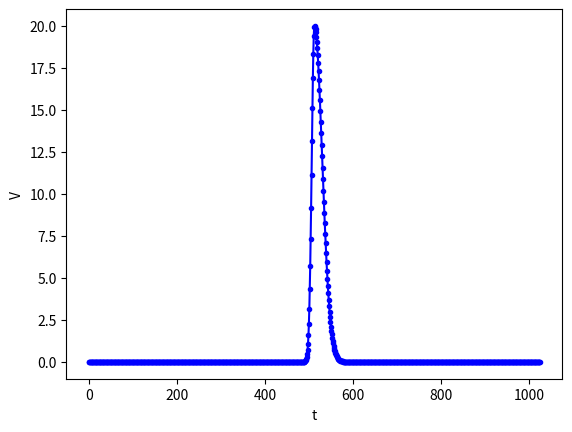

Generate this figure with matplotlib:
import numpy as np
import matplotlib.pyplot as plt
from scipy import integrate

def gauss(t, t0, s_r, s_f):
    N = 20
    if t < t0:
        expo = N * np.exp(-(t - t0)**2 / (2 * (s_r ** 2)))
        return expo
    else:
        mix = N * np.exp(- (t - t0)**2 /s_f **2 )
        return mix

t = np.linspace(0, 1024,1024)
#t0 = np.random.uniform(0,1024)
t0 = 512

s_r = 6
s_f = 25


y = np.array([gauss(i, t0, s_r, s_f) for i in t])
print(y)

"""def t_check(y, t_values, t0, s_r, s_f):
    for i, t in enumerate(t_values):
        if gauss(t, t0, s_r, s_f) == y:
            return t
    return None

result_t1 = t_check(2.273555, t, t0, s_r, s_f)
print(result_t1)"""
"""
desired_y = 2

# Initialize an empty list to store matching t values
matching_t_values = []

# Iterate over t values and check if gauss(t, t0, s_r, s_f) is equal to 2
for i in t:
    if gauss(t, t0, s_r, s_f) == desired_y:
        matching_t_values.append(t)

# Print the matching t values
print(matching_t_values)

################################################### --1
"""
"""max_index = np.argmax(y)
t0_value = t[max_index]
y_value = y[max_index]"""
""""""
#print("(t0, y) = ({}, {})".format(t0_value, y_value))

################################################### --2



plt.plot(t, y,'-b' , marker = '.')
plt.xlabel('t')
plt.ylabel('V')

plt.show()